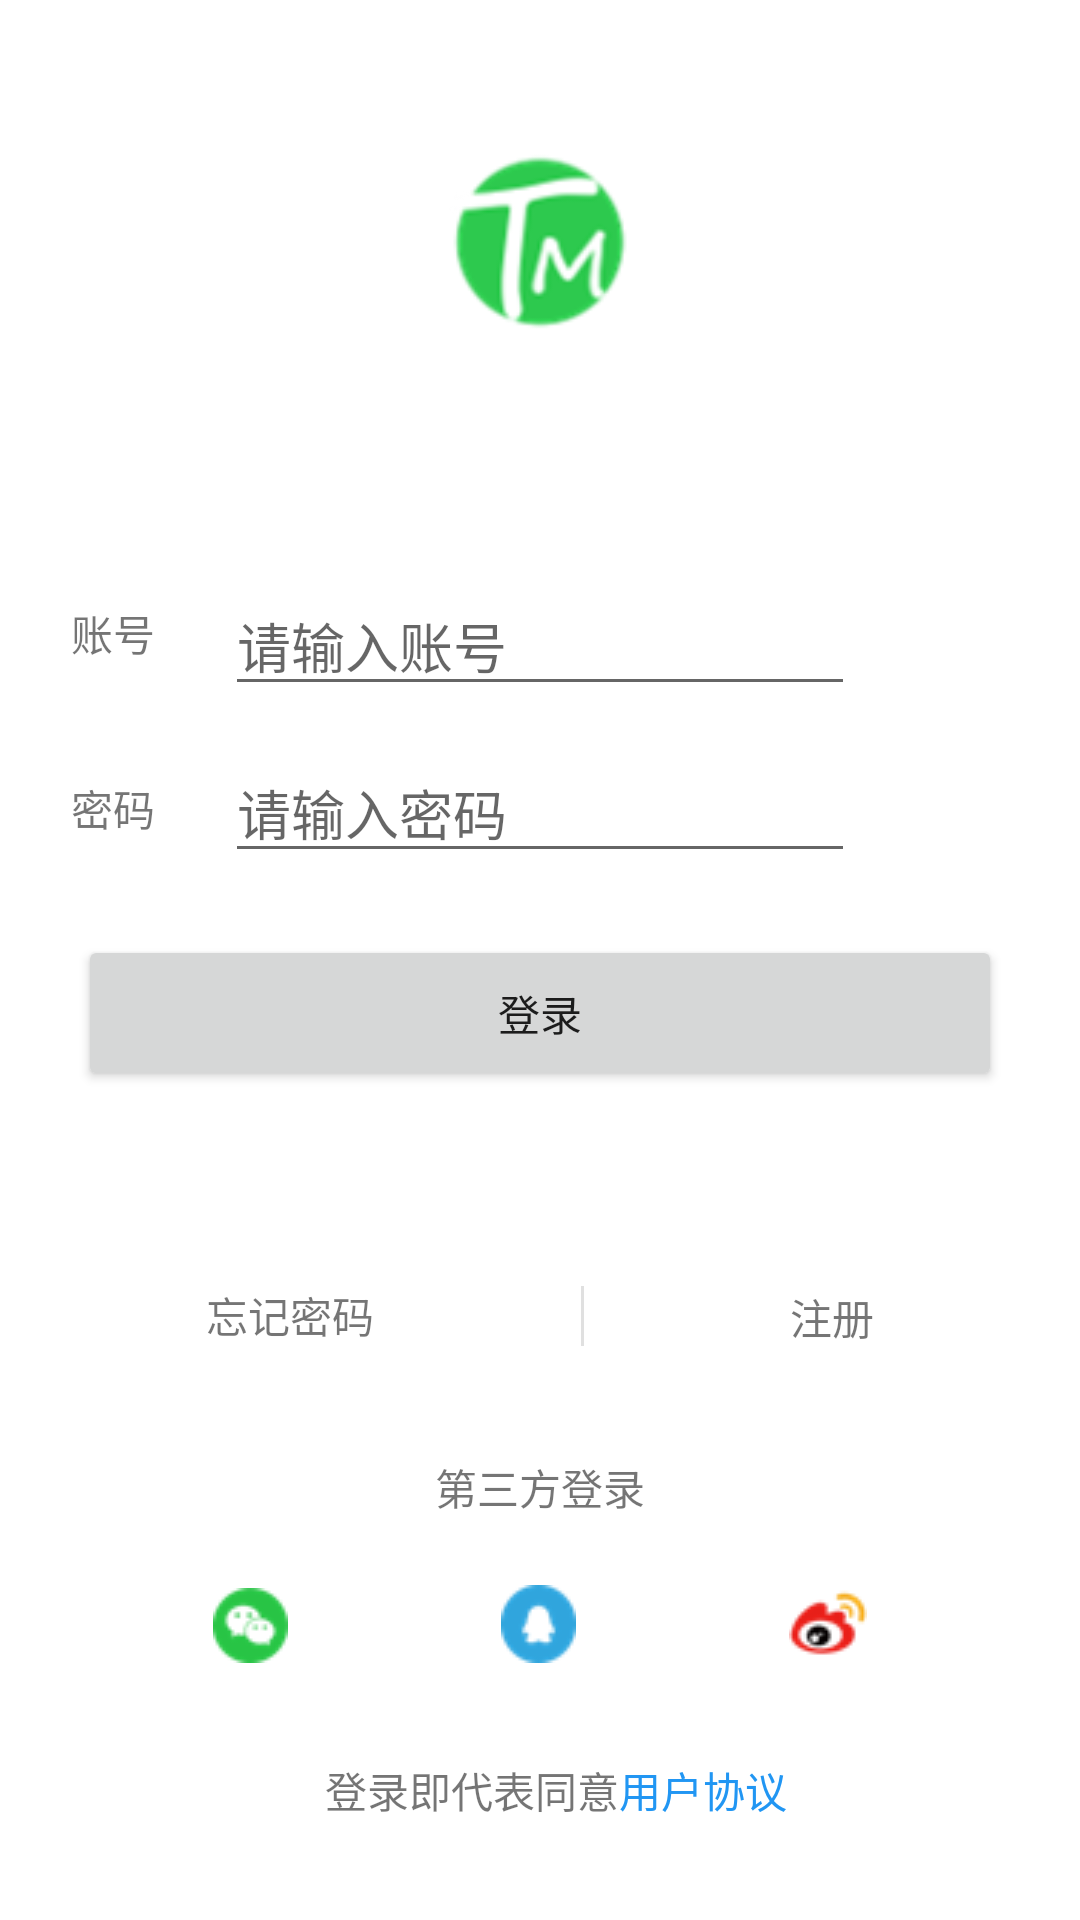

Reconstruct the res/layout file that produces this screen, plus the resources it refers to.
<!-- AndroidManifest.xml: application theme Theme.TimerManager -->
<!-- res/layout/activity_login.xml -->
<?xml version="1.0" encoding="utf-8"?>
<layout xmlns:android="http://schemas.android.com/apk/res/android"
    xmlns:app="http://schemas.android.com/apk/res-auto"
    xmlns:tools="http://schemas.android.com/tools">

    <data />

    <androidx.constraintlayout.widget.ConstraintLayout
        android:layout_width="match_parent"
        android:layout_height="match_parent">

        <androidx.constraintlayout.widget.Guideline
            android:id="@+id/guideline"
            android:layout_width="wrap_content"
            android:layout_height="wrap_content"
            android:orientation="horizontal"
            app:layout_constraintGuide_percent="0.25" />

        <com.google.android.material.imageview.ShapeableImageView
            android:id="@+id/iv_project_icon"
            android:layout_width="64dp"
            android:layout_height="64dp"
            android:contentDescription="@string/iv_project_icon"
            app:layout_constraintBottom_toTopOf="@+id/guideline"
            app:layout_constraintEnd_toEndOf="parent"
            app:layout_constraintStart_toStartOf="parent"
            app:layout_constraintTop_toTopOf="parent"
            app:srcCompat="@drawable/head"
            app:shapeAppearanceOverlay="@style/circleImageStyle"/>

        <TextView
            android:id="@+id/tv_account"
            android:layout_width="wrap_content"
            android:layout_height="wrap_content"
            android:text="@string/account"
            app:layout_constraintBottom_toTopOf="@+id/guideline2"
            app:layout_constraintEnd_toStartOf="@+id/et_account"
            app:layout_constraintHorizontal_bias="0.5"
            app:layout_constraintStart_toStartOf="parent"
            app:layout_constraintTop_toTopOf="@+id/guideline"
            app:layout_constraintVertical_bias="0.2" />

        <EditText
            android:id="@+id/et_account"
            android:layout_width="wrap_content"
            android:layout_height="wrap_content"
            android:autofillHints=""
            android:ems="10"
            android:hint="@string/please_input_account"
            android:inputType="textPersonName"
            app:layout_constraintBottom_toBottomOf="@+id/tv_account"
            app:layout_constraintEnd_toEndOf="parent"
            app:layout_constraintHorizontal_bias="0.5"
            app:layout_constraintStart_toStartOf="parent"
            app:layout_constraintTop_toTopOf="@+id/tv_account"
            app:layout_constraintVertical_bias="0.384"
            tools:targetApi="o" />

        <androidx.constraintlayout.widget.Guideline
            android:id="@+id/guideline2"
            android:layout_width="wrap_content"
            android:layout_height="wrap_content"
            android:orientation="horizontal"
            app:layout_constraintGuide_percent="0.6" />

        <TextView
            android:id="@+id/tv_password"
            android:layout_width="wrap_content"
            android:layout_height="wrap_content"
            android:text="@string/password"
            app:layout_constraintBottom_toTopOf="@+id/guideline2"
            app:layout_constraintEnd_toStartOf="@+id/et_password"
            app:layout_constraintHorizontal_bias="0.5"
            app:layout_constraintStart_toStartOf="parent"
            app:layout_constraintTop_toBottomOf="@+id/tv_account"
            app:layout_constraintVertical_bias="0.266" />

        <EditText
            android:id="@+id/et_password"
            android:layout_width="wrap_content"
            android:layout_height="wrap_content"
            android:autofillHints=""
            android:ems="10"
            android:hint="@string/please_input_password"
            android:inputType="textPassword"
            app:layout_constraintBottom_toBottomOf="@+id/tv_password"
            app:layout_constraintEnd_toEndOf="parent"
            app:layout_constraintHorizontal_bias="0.5"
            app:layout_constraintStart_toStartOf="parent"
            app:layout_constraintTop_toTopOf="@+id/tv_password"
            tools:targetApi="o" />

        <Button
            android:id="@+id/bt_login"
            android:layout_width="308dp"
            android:layout_height="52dp"
            android:layout_marginStart="8dp"
            android:layout_marginEnd="8dp"
            android:text="@string/login"
            app:layout_constraintBottom_toTopOf="@+id/guideline2"
            app:layout_constraintEnd_toEndOf="parent"
            app:layout_constraintStart_toStartOf="parent"
            app:layout_constraintTop_toBottomOf="@+id/et_password" />


        <View
            android:id="@+id/tv_vertical_line"
            android:layout_width="1dp"
            android:layout_height="20dp"
            android:background="?android:attr/listDivider"
            app:layout_constraintBottom_toBottomOf="@+id/tv_forget_password"
            app:layout_constraintEnd_toStartOf="@+id/tv_to_register"
            app:layout_constraintHorizontal_bias="0.5"
            app:layout_constraintStart_toEndOf="@+id/tv_forget_password"
            app:layout_constraintTop_toTopOf="@+id/tv_forget_password"
            app:layout_constraintVertical_bias="1.0" />

        <TextView
            android:id="@+id/tv_forget_password"
            android:layout_width="wrap_content"
            android:layout_height="wrap_content"
            android:layout_marginTop="44dp"
            android:text="@string/forget_password"
            app:layout_constraintEnd_toStartOf="@+id/tv_vertical_line"
            app:layout_constraintHorizontal_bias="0.5"
            app:layout_constraintStart_toStartOf="parent"
            app:layout_constraintTop_toTopOf="@+id/guideline2" />

        <TextView
            android:id="@+id/tv_to_register"
            android:layout_width="wrap_content"
            android:layout_height="wrap_content"
            android:text="@string/go_to_register"
            app:layout_constraintBottom_toBottomOf="@+id/tv_vertical_line"
            app:layout_constraintEnd_toEndOf="parent"
            app:layout_constraintHorizontal_bias="0.5"
            app:layout_constraintStart_toEndOf="@+id/tv_vertical_line"
            app:layout_constraintTop_toTopOf="@+id/tv_vertical_line"
            app:layout_constraintVertical_bias="0.0" />

        <TextView
            android:id="@+id/tv_third_method"
            android:layout_width="wrap_content"
            android:layout_height="wrap_content"
            android:text="@string/third_method_login"
            app:layout_constraintBottom_toBottomOf="parent"
            app:layout_constraintEnd_toEndOf="parent"
            app:layout_constraintStart_toStartOf="parent"
            app:layout_constraintTop_toBottomOf="@+id/tv_vertical_line"
            app:layout_constraintVertical_bias="0.214" />

        <ImageView
            android:id="@+id/iv_third_method1"
            android:layout_width="wrap_content"
            android:layout_height="wrap_content"
            android:contentDescription="@string/iv_third_method1"
            app:layout_constraintBottom_toBottomOf="@+id/iv_third_method2"
            app:layout_constraintEnd_toStartOf="@+id/iv_third_method2"
            app:layout_constraintHorizontal_bias="0.5"
            app:layout_constraintStart_toStartOf="parent"
            app:layout_constraintTop_toTopOf="@+id/iv_third_method2"
            app:layout_constraintVertical_bias="1.0"
            app:srcCompat="@drawable/wechat" />

        <ImageView
            android:id="@+id/iv_third_method2"
            android:layout_width="wrap_content"
            android:layout_height="wrap_content"
            android:contentDescription="@string/iv_third_method2"
            app:layout_constraintBottom_toBottomOf="@+id/iv_third_method3"
            app:layout_constraintEnd_toStartOf="@+id/iv_third_method3"
            app:layout_constraintHorizontal_bias="0.5"
            app:layout_constraintStart_toEndOf="@+id/iv_third_method1"
            app:layout_constraintTop_toTopOf="@+id/iv_third_method3"
            app:layout_constraintVertical_bias="1.0"
            app:srcCompat="@drawable/qq" />

        <ImageView
            android:id="@+id/iv_third_method3"
            android:layout_width="wrap_content"
            android:layout_height="wrap_content"
            android:contentDescription="@string/iv_third_method3"
            app:layout_constraintBottom_toBottomOf="parent"
            app:layout_constraintEnd_toEndOf="parent"
            app:layout_constraintHorizontal_bias="0.5"
            app:layout_constraintStart_toEndOf="@+id/iv_third_method2"
            app:layout_constraintTop_toBottomOf="@+id/tv_third_method"
            app:layout_constraintVertical_bias="0.207"
            app:srcCompat="@drawable/weibo" />

        <TextView
            android:id="@+id/tv_agree"
            android:layout_width="wrap_content"
            android:layout_height="wrap_content"
            android:text="@string/if_login_is_meaning_to_degree"
            app:layout_constraintBottom_toBottomOf="parent"
            app:layout_constraintEnd_toEndOf="parent"
            app:layout_constraintHorizontal_bias="0.414"
            app:layout_constraintStart_toStartOf="parent"
            app:layout_constraintTop_toBottomOf="@+id/iv_third_method2"
            app:layout_constraintVertical_bias="0.492" />

        <TextView
            android:id="@+id/tv_service_agreement"
            android:layout_width="wrap_content"
            android:layout_height="wrap_content"
            android:text="@string/the_service"
            android:textColor="#2196F3"
            app:layout_constraintBottom_toBottomOf="@+id/tv_agree"
            app:layout_constraintStart_toEndOf="@+id/tv_agree"
            app:layout_constraintTop_toTopOf="@+id/tv_agree"
            app:layout_constraintVertical_bias="1.0" />

    </androidx.constraintlayout.widget.ConstraintLayout>

</layout>
<!-- resources referenced by this layout -->
<resources>
  <!-- drawable head: png bitmap (drawable, 5103 bytes) -->
  <!-- drawable qq: png bitmap (drawable, 937 bytes) -->
  <!-- drawable wechat: png bitmap (drawable, 1380 bytes) -->
  <!-- drawable weibo: png bitmap (drawable, 1225 bytes) -->
  <string name="account">账号</string>
  <string name="forget_password">忘记密码</string>
  <string name="go_to_register">注册</string>
  <string name="if_login_is_meaning_to_degree">登录即代表同意 </string>
  <string name="iv_project_icon">项目图标</string>
  <string name="iv_third_method1">QQ</string>
  <string name="iv_third_method2">微信</string>
  <string name="iv_third_method3">微博</string>
  <string name="login">登录</string>
  <string name="password">密码</string>
  <string name="please_input_account">请输入账号</string>
  <string name="please_input_password">请输入密码</string>
  <string name="the_service"> 用户协议</string>
  <string name="third_method_login">第三方登录</string>
  <style name="circleImageStyle">
          <item name="cornerFamily">rounded</item>
          <item name="cornerSize">50%</item>
      </style>
  <style name="Theme.TimerManager" parent="Theme.MaterialComponents.DayNight.DarkActionBar">
          
          <item name="colorPrimary">@color/purple_500</item>
          <item name="colorPrimaryVariant">@color/purple_700</item>
          <item name="colorOnPrimary">@color/white</item>
          
          <item name="colorSecondary">@color/teal_200</item>
          <item name="colorSecondaryVariant">@color/teal_700</item>
          <item name="colorOnSecondary">@color/black</item>
          
          <item name="android:statusBarColor" tools:targetApi="l">?attr/colorPrimaryVariant</item>
          
      </style>
  <color name="purple_500">#30BA4D</color>
  <color name="purple_700">#30BA4D</color>
  <color name="white">#FFFFFFFF</color>
  <color name="teal_200">#30BA4D</color>
  <color name="teal_700">#30BA4D</color>
  <color name="black">#FF000000</color>
</resources>
